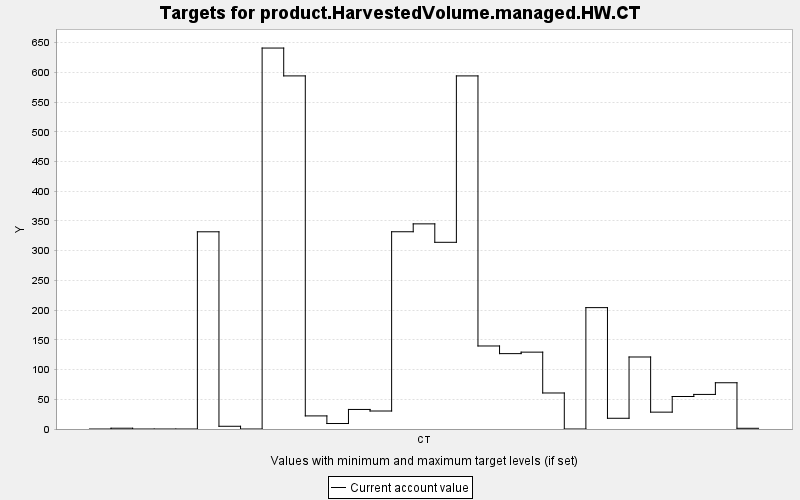

The data file committed next to this chart (first rows):
TARGET, PERIOD, YEAR, PERIODWIDTH, MINIMUM, MAXIMUM, MINWEIGHT, MAXWEIGHT, CURRENT, SUMMARY
product.HarvestedVolume.managed.HW.CT, 0, 0, 10.0, 0.0, 10000, 1.0, 1.0, 0.0, 0.0
product.HarvestedVolume.managed.HW.CT, 1, 10, 10.0, 0.0, 10000, 1.0, 1.0, 1.311, 0.0
product.HarvestedVolume.managed.HW.CT, 2, 20, 10.0, 0.0, 10000, 1.0, 1.0, 0.0, 0.0
product.HarvestedVolume.managed.HW.CT, 3, 30, 10.0, 0.0, 10000, 1.0, 1.0, 0.0, 0.0
product.HarvestedVolume.managed.HW.CT, 4, 40, 10.0, 0.0, 10000, 1.0, 1.0, 0.0, 0.0
product.HarvestedVolume.managed.HW.CT, 5, 50, 10.0, 0.0, 10000, 1.0, 1.0, 331.8, 0.0
product.HarvestedVolume.managed.HW.CT, 6, 60, 10.0, 0.0, 10000, 1.0, 1.0, 4.591, 0.0
product.HarvestedVolume.managed.HW.CT, 7, 70, 10.0, 0.0, 10000, 1.0, 1.0, 0.0, 0.0
product.HarvestedVolume.managed.HW.CT, 8, 80, 10.0, 0.0, 10000, 1.0, 1.0, 641, 0.0
product.HarvestedVolume.managed.HW.CT, 9, 90, 10.0, 0.0, 10000, 1.0, 1.0, 594.1, 0.0
product.HarvestedVolume.managed.HW.CT, 10, 100, 10.0, 0.0, 10000, 1.0, 1.0, 22.03, 0.0
product.HarvestedVolume.managed.HW.CT, 11, 110, 10.0, 0.0, 10000, 1.0, 1.0, 9.222, 0.0
product.HarvestedVolume.managed.HW.CT, 12, 120, 10.0, 0.0, 10000, 1.0, 1.0, 32.9, 0.0
product.HarvestedVolume.managed.HW.CT, 13, 130, 10.0, 0.0, 10000, 1.0, 1.0, 30.28, 0.0
product.HarvestedVolume.managed.HW.CT, 14, 140, 10.0, 0.0, 10000, 1.0, 1.0, 331.9, 0.0
product.HarvestedVolume.managed.HW.CT, 15, 150, 10.0, 0.0, 10000, 1.0, 1.0, 345.2, 0.0
product.HarvestedVolume.managed.HW.CT, 16, 160, 10.0, 0.0, 10000, 1.0, 1.0, 314.1, 0.0
product.HarvestedVolume.managed.HW.CT, 17, 170, 10.0, 0.0, 10000, 1.0, 1.0, 594.1, 0.0
product.HarvestedVolume.managed.HW.CT, 18, 180, 10.0, 0.0, 10000, 1.0, 1.0, 139.7, 0.0
product.HarvestedVolume.managed.HW.CT, 19, 190, 10.0, 0.0, 10000, 1.0, 1.0, 126.8, 0.0
product.HarvestedVolume.managed.HW.CT, 20, 200, 10.0, 0.0, 10000, 1.0, 1.0, 129.3, 0.0
product.HarvestedVolume.managed.HW.CT, 21, 210, 10.0, 0.0, 10000, 1.0, 1.0, 60.6, 0.0
product.HarvestedVolume.managed.HW.CT, 22, 220, 10.0, 0.0, 10000, 1.0, 1.0, 0.0, 0.0
product.HarvestedVolume.managed.HW.CT, 23, 230, 10.0, 0.0, 10000, 1.0, 1.0, 204.2, 0.0
product.HarvestedVolume.managed.HW.CT, 24, 240, 10.0, 0.0, 10000, 1.0, 1.0, 18.05, 0.0
product.HarvestedVolume.managed.HW.CT, 25, 250, 10.0, 0.0, 10000, 1.0, 1.0, 121.2, 0.0
product.HarvestedVolume.managed.HW.CT, 26, 260, 10.0, 0.0, 10000, 1.0, 1.0, 28.37, 0.0
product.HarvestedVolume.managed.HW.CT, 27, 270, 10.0, 0.0, 10000, 1.0, 1.0, 54.68, 0.0
product.HarvestedVolume.managed.HW.CT, 28, 280, 10.0, 0.0, 10000, 1.0, 1.0, 58.18, 0.0
product.HarvestedVolume.managed.HW.CT, 29, 290, 10.0, 0.0, 10000, 1.0, 1.0, 77.82, 0.0
product.HarvestedVolume.managed.HW.CT, 30, 300, 10.0, 0.0, 10000, 1.0, 1.0, 1.199, 0.0
